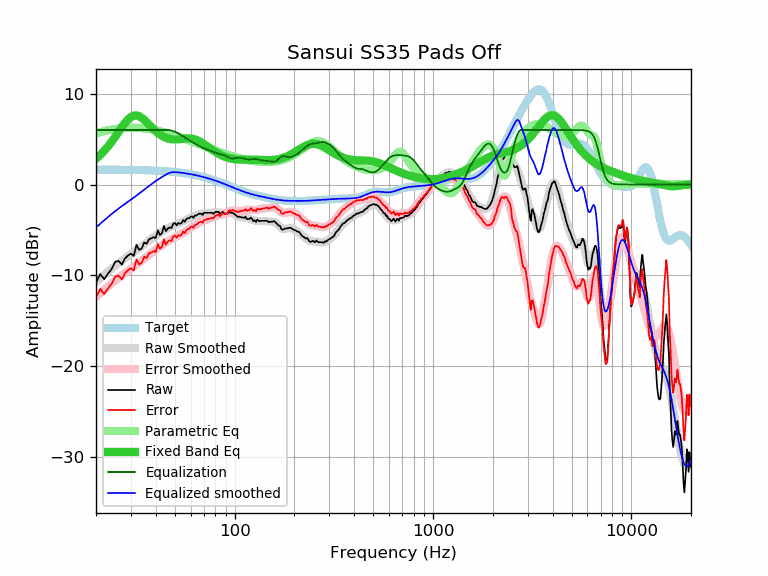

Source data for this figure (header and first rows):
frequency, raw, error, smoothed, error_smoothed, equalization, parametric_eq, equalized_raw, equalized_smoothed, target
20, -10.78, -12.42, -10.72, -12.36, 6.00, 2.84, -4.78, -4.72, 1.64
21, -9.85, -11.49, -10.32, -11.95, 6.00, 3.25, -3.85, -4.32, 1.64
22, -10.41, -12.04, -9.93, -11.57, 6.00, 3.70, -4.41, -3.93, 1.64
23, -9.79, -11.42, -9.57, -11.21, 6.00, 4.20, -3.79, -3.57, 1.63
24, -9.29, -10.92, -9.24, -10.87, 6.00, 4.72, -3.29, -3.24, 1.63
25, -8.50, -10.13, -8.93, -10.55, 6.00, 5.26, -2.50, -2.93, 1.63
26, -8.40, -10.02, -8.64, -10.26, 6.00, 5.80, -2.40, -2.64, 1.62
27, -8.81, -10.43, -8.37, -10.00, 6.00, 6.32, -2.81, -2.37, 1.62
28, -8.13, -9.75, -8.13, -9.74, 6.00, 6.78, -2.13, -2.13, 1.62
29, -7.81, -9.42, -7.89, -9.50, 6.00, 7.16, -1.81, -1.89, 1.61
30, -7.60, -9.21, -7.66, -9.27, 6.00, 7.43, -1.60, -1.66, 1.61
31, -7.86, -9.46, -7.44, -9.04, 6.00, 7.58, -1.86, -1.44, 1.60
32, -6.63, -8.23, -7.22, -8.81, 6.00, 7.60, -0.63, -1.22, 1.60
33, -7.19, -8.78, -7.00, -8.59, 6.00, 7.51, -1.19, -1.00, 1.59
34, -7.04, -8.62, -6.78, -8.36, 6.00, 7.33, -1.04, -0.78, 1.58
35, -6.37, -7.94, -6.57, -8.14, 6.00, 7.11, -0.37, -0.57, 1.58
36, -6.51, -8.08, -6.36, -7.93, 6.00, 6.85, -0.51, -0.36, 1.57
37, -6.02, -7.58, -6.16, -7.72, 6.00, 6.59, -0.02, -0.16, 1.56
38, -5.92, -7.47, -5.97, -7.52, 6.00, 6.33, 0.08, 0.03, 1.55
39, -5.78, -7.32, -5.79, -7.33, 6.00, 6.09, 0.22, 0.21, 1.54
40, -5.90, -7.43, -5.62, -7.15, 6.00, 5.87, 0.10, 0.38, 1.53
41, -5.05, -6.57, -5.46, -6.97, 6.00, 5.67, 0.95, 0.54, 1.52
42, -5.55, -7.05, -5.31, -6.81, 6.00, 5.50, 0.45, 0.69, 1.51
43, -5.36, -6.85, -5.17, -6.66, 6.00, 5.36, 0.64, 0.83, 1.49
44, -4.55, -6.03, -5.04, -6.52, 6.00, 5.24, 1.45, 0.96, 1.48
45, -5.13, -6.59, -4.92, -6.38, 6.00, 5.15, 0.87, 1.08, 1.46
46, -4.85, -6.30, -4.80, -6.25, 6.00, 5.07, 1.15, 1.20, 1.45
47, -4.71, -6.14, -4.70, -6.13, 5.98, 5.02, 1.27, 1.28, 1.43
48, -4.80, -6.21, -4.60, -6.02, 5.94, 4.99, 1.14, 1.33, 1.42
49, -4.32, -5.72, -4.51, -5.91, 5.87, 4.96, 1.55, 1.36, 1.40
50, -4.23, -5.61, -4.43, -5.81, 5.79, 4.96, 1.56, 1.36, 1.38
51, -4.48, -5.84, -4.35, -5.71, 5.71, 4.96, 1.23, 1.35, 1.36
52, -4.23, -5.57, -4.28, -5.62, 5.62, 4.97, 1.39, 1.34, 1.34
53, -4.32, -5.64, -4.20, -5.52, 5.52, 4.99, 1.20, 1.32, 1.32
54, -4.23, -5.52, -4.12, -5.42, 5.42, 5.01, 1.19, 1.29, 1.29
55, -3.91, -5.18, -4.04, -5.31, 5.31, 5.03, 1.40, 1.27, 1.27
56, -4.11, -5.35, -3.95, -5.20, 5.20, 5.04, 1.09, 1.25, 1.25
57, -3.81, -5.03, -3.86, -5.09, 5.09, 5.06, 1.28, 1.22, 1.22
58, -3.71, -4.90, -3.78, -4.97, 4.97, 5.06, 1.26, 1.19, 1.19
59, -3.70, -4.87, -3.70, -4.86, 4.86, 5.06, 1.16, 1.17, 1.17
60, -3.53, -4.67, -3.62, -4.76, 4.76, 5.05, 1.23, 1.14, 1.14
61, -3.51, -4.62, -3.55, -4.66, 4.66, 5.03, 1.15, 1.11, 1.11
62, -3.67, -4.75, -3.49, -4.57, 4.57, 5.00, 0.90, 1.08, 1.08
63, -3.41, -4.46, -3.43, -4.48, 4.48, 4.96, 1.07, 1.05, 1.05
64, -3.41, -4.43, -3.38, -4.40, 4.40, 4.91, 0.99, 1.02, 1.02
65, -3.31, -4.30, -3.33, -4.32, 4.32, 4.85, 1.01, 0.99, 0.99
66, -3.21, -4.16, -3.29, -4.24, 4.24, 4.78, 1.03, 0.95, 0.95
67, -3.21, -4.13, -3.25, -4.17, 4.17, 4.71, 0.96, 0.92, 0.92
68, -3.21, -4.09, -3.21, -4.10, 4.10, 4.63, 0.89, 0.88, 0.88
69, -3.35, -4.20, -3.18, -4.03, 4.03, 4.54, 0.68, 0.85, 0.85
70, -3.11, -3.92, -3.16, -3.97, 3.97, 4.45, 0.86, 0.81, 0.81
71, -3.11, -3.89, -3.14, -3.92, 3.92, 4.36, 0.81, 0.78, 0.78
72, -3.11, -3.85, -3.13, -3.87, 3.87, 4.27, 0.76, 0.74, 0.74
73, -3.11, -3.81, -3.12, -3.82, 3.82, 4.18, 0.72, 0.70, 0.70
74, -3.11, -3.77, -3.12, -3.78, 3.78, 4.09, 0.67, 0.66, 0.66
75, -3.11, -3.73, -3.11, -3.74, 3.74, 3.99, 0.63, 0.62, 0.62
76, -3.11, -3.69, -3.11, -3.69, 3.69, 3.91, 0.59, 0.59, 0.59
77, -3.11, -3.65, -3.10, -3.65, 3.65, 3.82, 0.54, 0.55, 0.55
78, -3.23, -3.73, -3.10, -3.60, 3.60, 3.74, 0.37, 0.51, 0.51
79, -3.12, -3.58, -3.09, -3.55, 3.55, 3.66, 0.43, 0.47, 0.47
... 553 more rows
